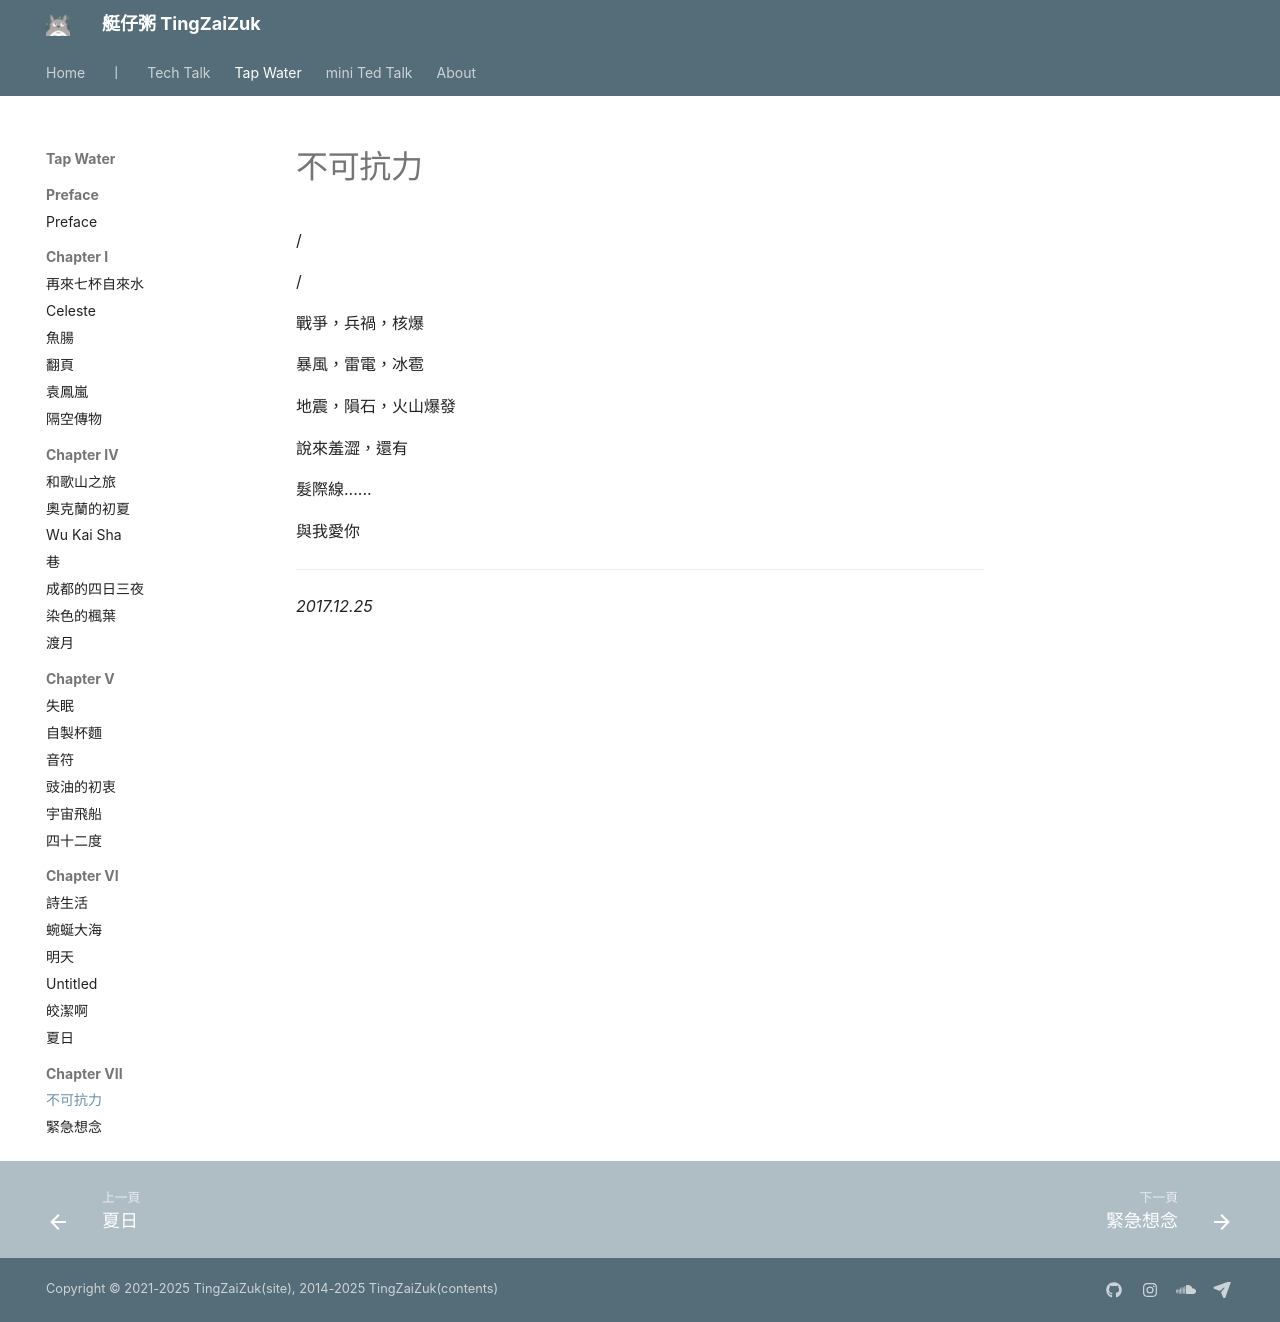

repository: herointene/herointene.github.io · page: poems/ch7/force-majeure/index.html · generator: mkdocs

# 不可抗力

/

/

戰爭，兵禍，核爆


暴風，雷電，冰雹


地震，隕石，火山爆發


說來羞澀，還有


髮際線......


與我愛你


---

*2017.12.25*
